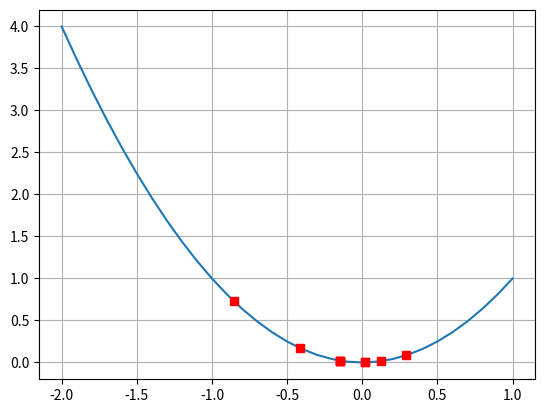

This chart was generated by the following Python code:
# Exercise 5: Write a program to implement Golden Search
# and apply to determinate minimum value of
# and illustrate on the graph/ table for each iteration.
import sympy as sp
import numpy as np
import matplotlib.pyplot as plt

x = sp.symbols("x")

a, b, e = -2, 1, 0.3
d = b - a


def f(x):
    return x * x


x_array = np.arange(a, b + 0.1, 0.1)
y_array = list(map(f, x_array))
plt.plot(x_array, y_array)

f = x * x
while d >= e:
    d *= 0.618
    x1 = b - d
    x2 = a + d
    if f.subs(x, x1) < f.subs(x, x2):
        b = x2
    else:
        a = x1
    plt.plot(x1, f.subs(x, x1), "rs")
    plt.plot(x2, f.subs(x, x2), "rs")

min = (f.subs(x, x1) + f.subs(x, x2))/2
print(min)
plt.grid()
plt.show()
